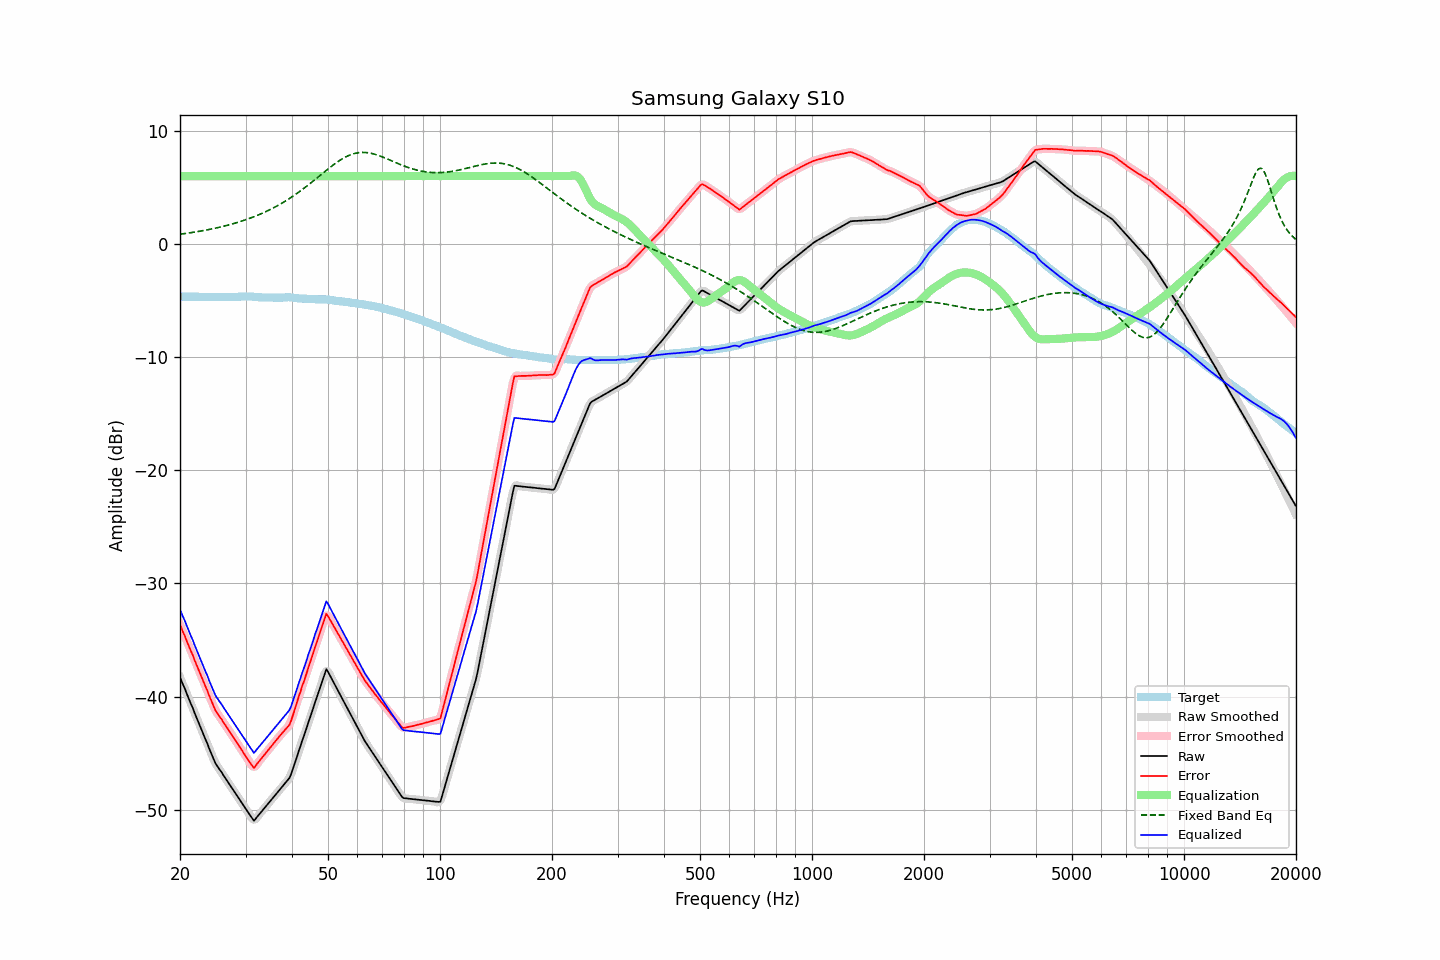

The file beside this chart, header and first rows:
frequency, raw, error, smoothed, error_smoothed, equalization, fixed_band_eq, equalized_raw, equalized_smoothed, target
20.00, -38.30, -33.65, -38.30, -33.66, 6.00, 0.87, -32.30, -32.30, -4.65
20.20, -38.64, -33.99, -38.64, -33.99, 6.00, 0.88, -32.64, -32.64, -4.65
20.40, -38.99, -34.35, -38.98, -34.33, 6.00, 0.90, -32.99, -32.98, -4.65
20.61, -39.29, -34.64, -39.32, -34.67, 6.00, 0.92, -33.29, -33.32, -4.66
20.81, -39.68, -35.03, -39.67, -35.02, 6.00, 0.94, -33.68, -33.67, -4.66
21.02, -40.03, -35.37, -40.03, -35.37, 6.00, 0.96, -34.03, -34.03, -4.66
21.23, -40.38, -35.71, -40.37, -35.71, 6.00, 0.99, -34.38, -34.37, -4.67
21.44, -40.72, -36.06, -40.71, -36.05, 6.00, 1.01, -34.72, -34.71, -4.67
21.66, -41.02, -36.36, -41.06, -36.39, 6.00, 1.03, -35.02, -35.06, -4.67
21.87, -41.42, -36.76, -41.41, -36.74, 6.00, 1.05, -35.42, -35.41, -4.67
22.09, -41.76, -37.10, -41.75, -37.09, 6.00, 1.08, -35.76, -35.75, -4.67
22.31, -42.11, -37.45, -42.10, -37.44, 6.00, 1.10, -36.11, -36.10, -4.67
22.54, -42.41, -37.75, -42.44, -37.77, 6.00, 1.12, -36.41, -36.44, -4.67
22.76, -42.80, -38.13, -42.79, -38.12, 6.00, 1.15, -36.80, -36.79, -4.68
22.99, -43.15, -38.47, -43.15, -38.47, 6.00, 1.17, -37.15, -37.15, -4.68
23.22, -43.50, -38.82, -43.49, -38.82, 6.00, 1.20, -37.50, -37.49, -4.68
23.45, -43.84, -39.17, -43.83, -39.15, 6.00, 1.23, -37.84, -37.83, -4.68
23.69, -44.14, -39.47, -44.18, -39.50, 6.00, 1.25, -38.14, -38.18, -4.68
23.92, -44.54, -39.87, -44.53, -39.85, 6.00, 1.28, -38.54, -38.53, -4.68
24.16, -44.88, -40.21, -44.88, -40.21, 6.00, 1.31, -38.88, -38.88, -4.68
24.40, -45.23, -40.56, -45.25, -40.57, 6.00, 1.34, -39.23, -39.25, -4.68
24.65, -45.58, -40.90, -45.57, -40.90, 6.00, 1.37, -39.58, -39.57, -4.68
24.89, -45.89, -41.22, -45.87, -41.19, 6.00, 1.40, -39.89, -39.87, -4.68
25.14, -46.11, -41.44, -46.12, -41.44, 6.00, 1.43, -40.11, -40.12, -4.68
25.39, -46.32, -41.65, -46.33, -41.65, 6.00, 1.47, -40.32, -40.33, -4.68
25.65, -46.53, -41.85, -46.52, -41.85, 6.00, 1.50, -40.53, -40.52, -4.68
25.91, -46.72, -42.04, -46.73, -42.05, 6.00, 1.53, -40.72, -40.73, -4.68
26.16, -46.96, -42.28, -46.95, -42.27, 6.00, 1.57, -40.96, -40.95, -4.69
26.43, -47.17, -42.48, -47.17, -42.48, 6.00, 1.60, -41.17, -41.17, -4.69
26.69, -47.39, -42.70, -47.39, -42.70, 6.00, 1.64, -41.39, -41.39, -4.69
26.96, -47.60, -42.91, -47.60, -42.91, 6.00, 1.68, -41.60, -41.60, -4.69
27.23, -47.81, -43.12, -47.81, -43.13, 6.00, 1.71, -41.81, -41.81, -4.69
27.50, -48.03, -43.34, -48.02, -43.34, 6.00, 1.75, -42.03, -42.02, -4.69
27.77, -48.24, -43.57, -48.24, -43.56, 6.00, 1.79, -42.24, -42.24, -4.68
28.05, -48.45, -43.77, -48.45, -43.78, 6.00, 1.83, -42.45, -42.45, -4.68
28.33, -48.66, -43.99, -48.66, -43.99, 6.00, 1.88, -42.66, -42.66, -4.67
28.62, -48.88, -44.21, -48.87, -44.21, 6.00, 1.92, -42.88, -42.87, -4.67
28.90, -49.09, -44.43, -49.09, -44.43, 6.00, 1.96, -43.09, -43.09, -4.66
29.19, -49.30, -44.65, -49.30, -44.65, 6.00, 2.01, -43.30, -43.30, -4.65
29.48, -49.52, -44.87, -49.51, -44.87, 6.00, 2.06, -43.52, -43.51, -4.65
29.78, -49.73, -45.08, -49.73, -45.09, 6.00, 2.10, -43.73, -43.73, -4.65
30.08, -49.94, -45.30, -49.94, -45.30, 6.00, 2.15, -43.94, -43.94, -4.64
30.38, -50.16, -45.52, -50.15, -45.52, 6.00, 2.20, -44.16, -44.15, -4.64
30.68, -50.37, -45.73, -50.37, -45.73, 6.00, 2.25, -44.37, -44.37, -4.64
30.99, -50.58, -45.94, -50.62, -45.97, 6.00, 2.31, -44.58, -44.62, -4.64
31.30, -50.80, -46.14, -50.81, -46.16, 6.00, 2.36, -44.80, -44.81, -4.66
31.61, -50.99, -46.32, -50.88, -46.22, 6.00, 2.41, -44.99, -44.88, -4.67
31.93, -50.82, -46.15, -50.84, -46.16, 6.00, 2.47, -44.82, -44.84, -4.68
32.24, -50.64, -45.94, -50.68, -45.98, 6.00, 2.53, -44.64, -44.68, -4.70
32.57, -50.47, -45.76, -50.47, -45.76, 6.00, 2.59, -44.47, -44.47, -4.71
32.89, -50.30, -45.58, -50.30, -45.58, 6.00, 2.65, -44.30, -44.30, -4.72
33.22, -50.13, -45.41, -50.13, -45.41, 6.00, 2.71, -44.13, -44.13, -4.72
33.55, -49.96, -45.23, -49.96, -45.23, 6.00, 2.77, -43.96, -43.96, -4.73
33.89, -49.79, -45.06, -49.79, -45.06, 6.00, 2.84, -43.79, -43.79, -4.73
34.23, -49.62, -44.89, -49.62, -44.89, 6.00, 2.90, -43.62, -43.62, -4.73
34.57, -49.45, -44.72, -49.45, -44.72, 6.00, 2.97, -43.45, -43.45, -4.73
34.92, -49.28, -44.54, -49.28, -44.55, 6.00, 3.04, -43.28, -43.28, -4.74
35.27, -49.10, -44.37, -49.10, -44.37, 6.00, 3.11, -43.10, -43.10, -4.74
35.62, -48.93, -44.19, -48.93, -44.19, 6.00, 3.19, -42.93, -42.93, -4.74
35.97, -48.76, -44.01, -48.76, -44.02, 6.00, 3.26, -42.76, -42.76, -4.75
... 635 more rows
